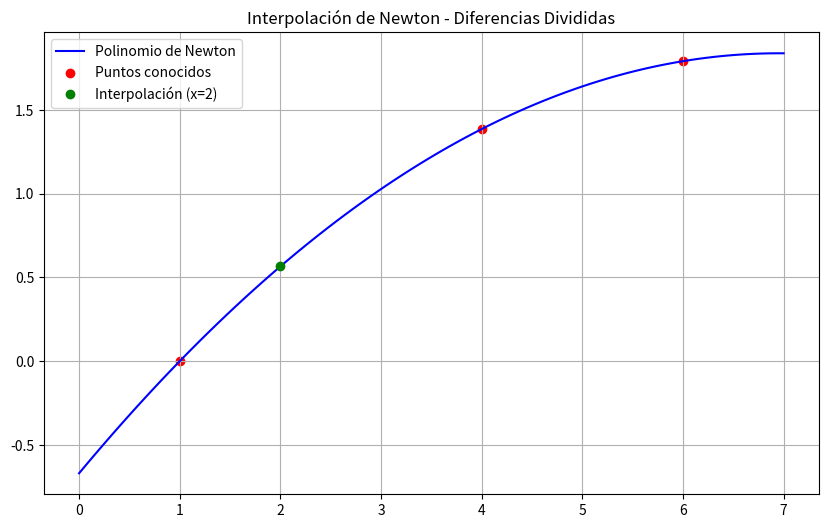

This chart was generated by the following Python code:
import numpy as np
import matplotlib.pyplot as plt

def diferencias_divididas(x, y):
    """
    Calcula la tabla de diferencias divididas de Newton.
    """
    n = len(y)
    tabla = np.zeros([n, n])
    tabla[:, 0] = y  # La primera columna es Y
    
    for j in range(1, n):
        for i in range(n - j):
            tabla[i, j] = (tabla[i+1, j-1] - tabla[i, j-1]) / (x[i+j] - x[i])
            
    return tabla[0, :] # Retorna los coeficientes b0, b1, b2...

def evaluar_newton(coef, x_puntos, x_objetivo):
    """
    Evalúa el polinomio de Newton en un valor x_objetivo.
    """
    n = len(coef)
    resultado = coef[0]
    producto = 1.0
    for i in range(1, n):
        producto *= (x_objetivo - x_puntos[i-1])
        resultado += coef[i] * producto
    return resultado

# --- Ejemplo de Uso (Basado en Chapra) ---
if __name__ == "__main__":
    # Datos de ejemplo: aproximar ln(x)
    x_datos = np.array([1, 4, 6])
    y_datos = np.array([0, 1.386294, 1.791759])
    
    # Obtener coeficientes
    b = diferencias_divididas(x_datos, y_datos)
    
    # Valor a interpolar
    x_interp = 2
    y_interp = evaluar_newton(b, x_datos, x_interp)
    
    print(f"Coeficientes de Newton: {b}")
    print(f"Valor interpolado en x={x_interp}: {y_interp}")

    # Graficación
    x_graf = np.linspace(min(x_datos)-1, max(x_datos)+1, 100)
    y_graf = [evaluar_newton(b, x_datos, xi) for xi in x_graf]

    plt.figure(figsize=(10, 6))
    plt.plot(x_graf, y_graf, label="Polinomio de Newton", color='blue')
    plt.scatter(x_datos, y_datos, color='red', label="Puntos conocidos")
    plt.plot(x_interp, y_interp, 'go', label=f"Interpolación (x={x_interp})")
    plt.title("Interpolación de Newton - Diferencias Divididas")
    plt.legend()
    plt.grid(True)
    plt.show()
